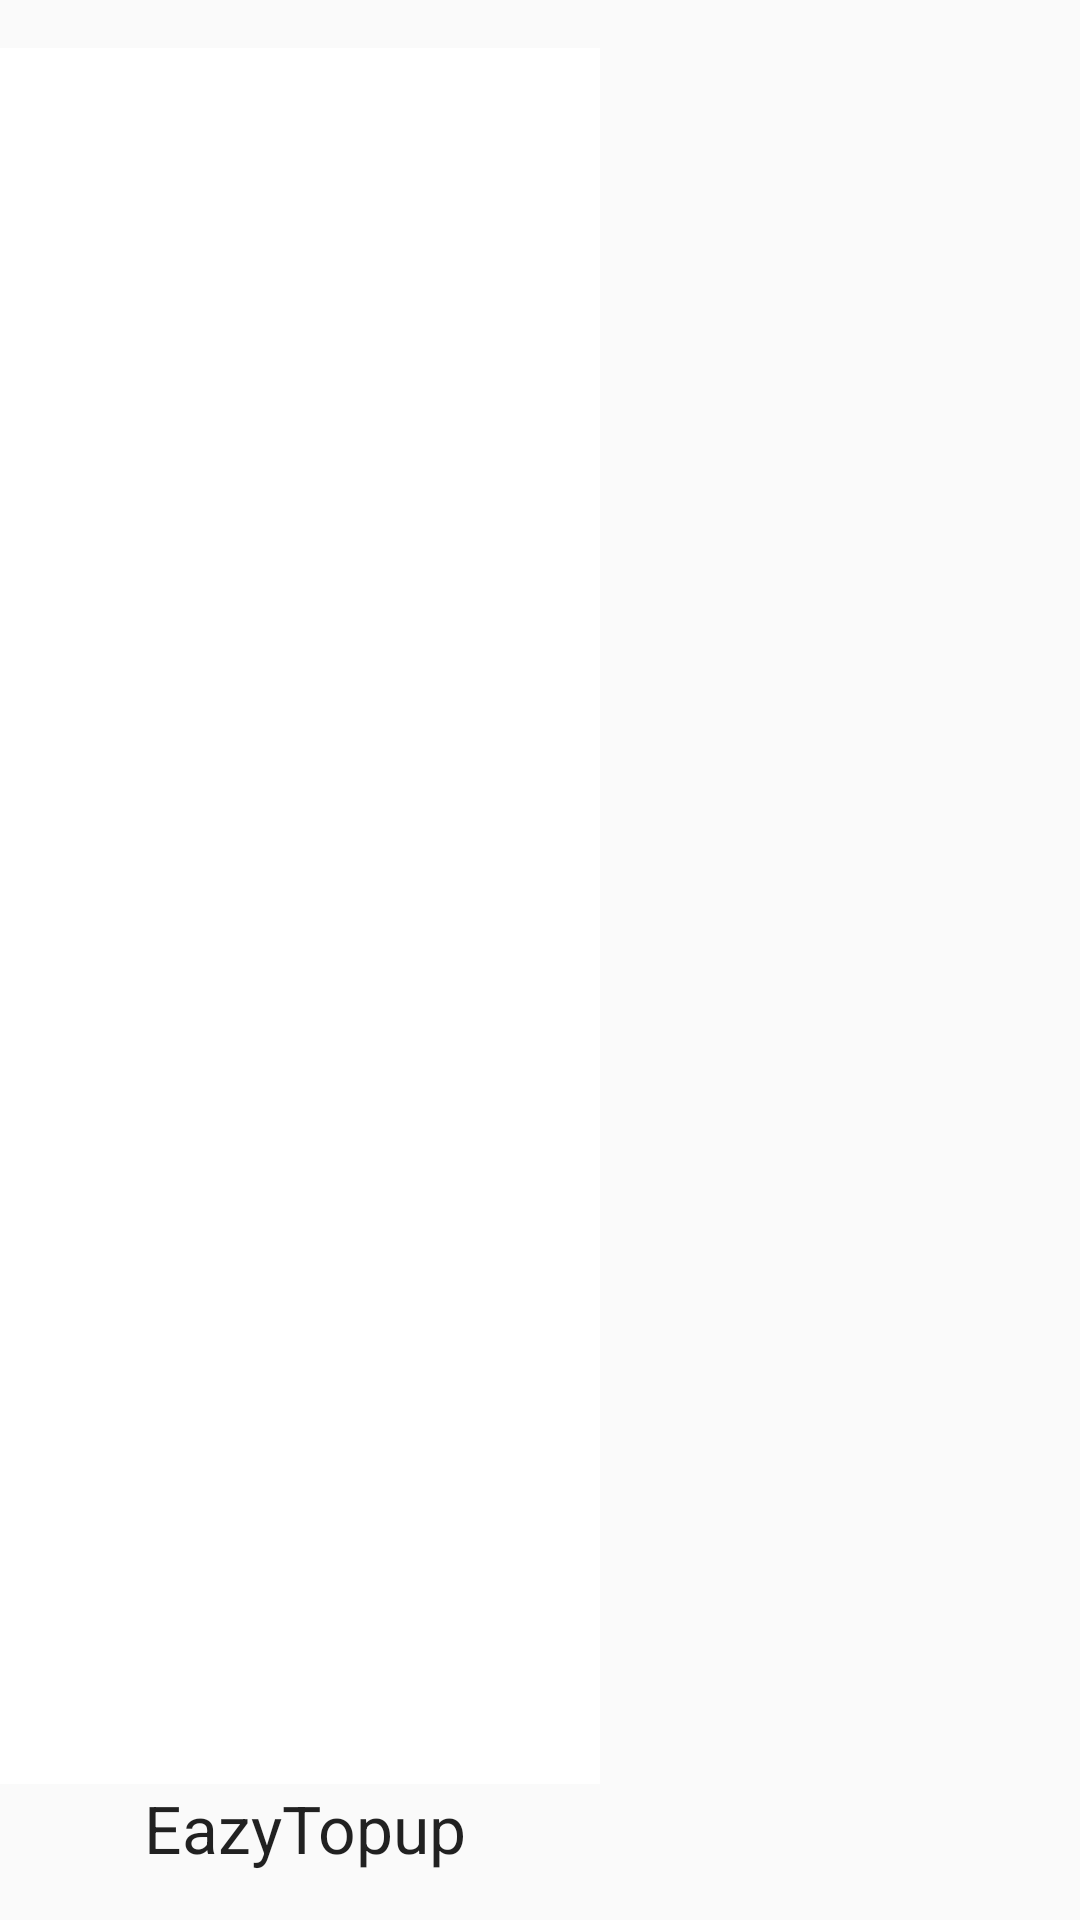

Here is an Android app screen rendered from its layout file. Give the layout XML and the strings, colors and styles it references.
<!-- AndroidManifest.xml: application theme NoActionBar -->
<!-- res/layout/nav_header.xml -->
<?xml version="1.0" encoding="utf-8"?>
<LinearLayout xmlns:android="http://schemas.android.com/apk/res/android"
    android:orientation="vertical"
    android:layout_width="match_parent"
    android:layout_height="@dimen/nav_header_height"
    android:gravity="bottom"
    android:theme="@style/ThemeOverlay.MaterialComponents.Dark">

    <ImageView
        android:layout_height="@dimen/dimen_200dp"
        android:layout_width="@dimen/dimen_200dp"
        android:layout_marginTop="@dimen/margin_16dp"
        android:background="@color/white"
        android:layout_weight="0.30"
        android:layout_gravity="start"
        android:src="@drawable/logo"
        />

    <com.google.android.material.textview.MaterialTextView
        android:layout_width="match_parent"
        android:layout_height="wrap_content"
        android:layout_marginBottom="@dimen/margin_16dp"
        android:layout_marginStart="@dimen/margin_32dp"
        android:text="@string/app_name"
        android:textAppearance="@style/TextAppearance.AppCompat.Large"
        android:theme="@style/ThemeOverlay.MaterialComponents.Light"
        android:layout_gravity="center"/>
</LinearLayout>
<!-- resources referenced by this layout -->
<resources>
  <color name="white">#FFFFFFFF</color>
  <dimen name="dimen_200dp">200dp</dimen>
  <dimen name="margin_16dp">16dp</dimen>
  <dimen name="margin_32dp">32dp</dimen>
  <dimen name="nav_header_height">164dp</dimen>
  <string name="app_name">EazyTopup</string>
  <style name="NoActionBar" parent="Theme.MaterialComponents.Light.NoActionBar.Bridge">
          <item name="android:windowActionBar">false</item>
          <item name="android:windowNoTitle">true</item>
  
          
          <item name="colorPrimary">@color/gold_500</item>
          <item name="colorPrimaryVariant">@color/gold_700</item>
          <item name="colorOnPrimary">@color/white</item>
          
          
          <item name="android:statusBarColor" tools:targetApi="l">?attr/colorPrimaryVariant</item>
          <item name="android:windowFullscreen">true</item>
          
      </style>
  <color name="gold_500">#ffc107</color>
  <color name="gold_700">#ffa000</color>
</resources>
